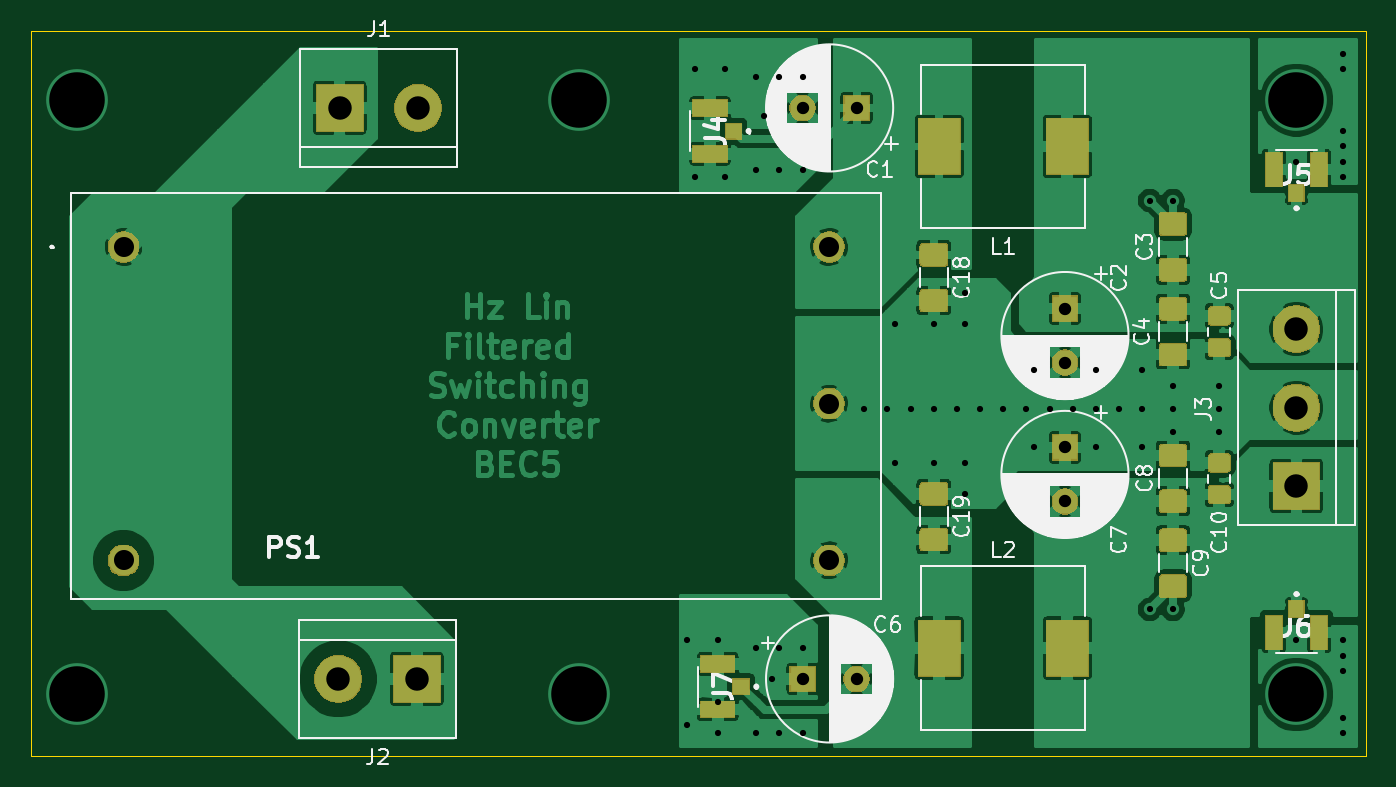
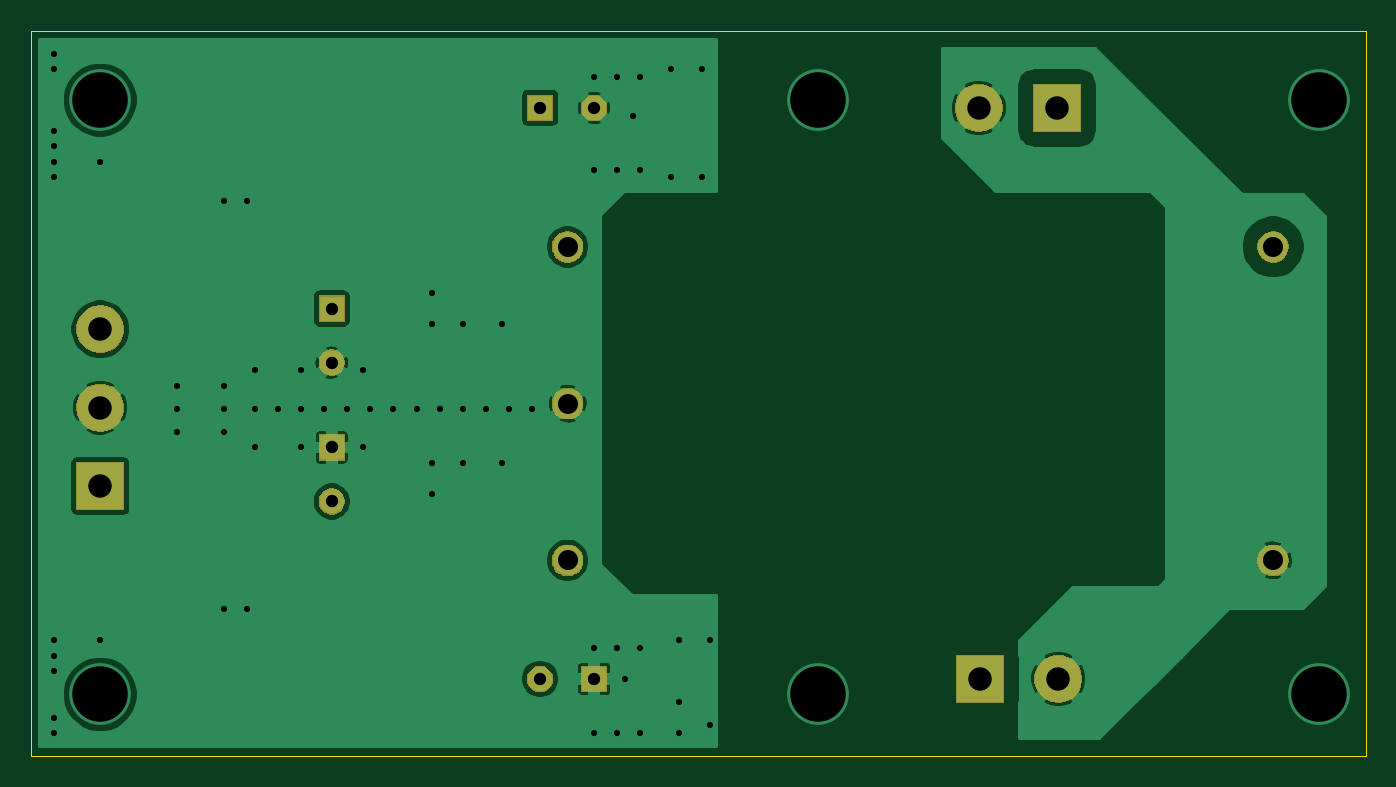
Circuit board: 11 layer files. Board 86.5 x 47.0 mm.
- bottom_copper: controller_power_mod-B_Cu.gbl (52313 bytes)
- bottom_mask: controller_power_mod-B_Mask.gbs (14465 bytes)
- paste: controller_power_mod-B_Paste.gbp (502 bytes)
- bottom_silk: controller_power_mod-B_SilkS.gbo (1191 bytes)
- outline: controller_power_mod-Edge_Cuts.gm1 (693 bytes)
- top_copper: controller_power_mod-F_Cu.gtl (191585 bytes)
- top_mask: controller_power_mod-F_Mask.gts (32631 bytes)
- paste: controller_power_mod-F_Paste.gtp (30091 bytes)
- top_silk: controller_power_mod-F_SilkS.gto (81305 bytes)
- drill: controller_power_mod-NPTH.drl (275 bytes)
- drill: controller_power_mod-PTH.drl (1613 bytes)

=== bottom_copper: controller_power_mod-B_Cu.gbl (52313 bytes, source omitted) ===
=== bottom_mask: controller_power_mod-B_Mask.gbs (14465 bytes, source omitted) ===
=== paste: controller_power_mod-B_Paste.gbp ===
G04 #@! TF.GenerationSoftware,KiCad,Pcbnew,(5.1.4)-1*
G04 #@! TF.CreationDate,2021-06-03T13:44:04-04:00*
G04 #@! TF.ProjectId,controller_power_mod,636f6e74-726f-46c6-9c65-725f706f7765,rev?*
G04 #@! TF.SameCoordinates,Original*
G04 #@! TF.FileFunction,Paste,Bot*
G04 #@! TF.FilePolarity,Positive*
%FSLAX46Y46*%
G04 Gerber Fmt 4.6, Leading zero omitted, Abs format (unit mm)*
G04 Created by KiCad (PCBNEW (5.1.4)-1) date 2021-06-03 13:44:04*
%MOMM*%
%LPD*%
G04 APERTURE LIST*
G04 APERTURE END LIST*
M02*

=== bottom_silk: controller_power_mod-B_SilkS.gbo ===
G04 #@! TF.GenerationSoftware,KiCad,Pcbnew,(5.1.4)-1*
G04 #@! TF.CreationDate,2021-06-03T13:44:04-04:00*
G04 #@! TF.ProjectId,controller_power_mod,636f6e74-726f-46c6-9c65-725f706f7765,rev?*
G04 #@! TF.SameCoordinates,Original*
G04 #@! TF.FileFunction,Legend,Bot*
G04 #@! TF.FilePolarity,Positive*
%FSLAX46Y46*%
G04 Gerber Fmt 4.6, Leading zero omitted, Abs format (unit mm)*
G04 Created by KiCad (PCBNEW (5.1.4)-1) date 2021-06-03 13:44:04*
%MOMM*%
%LPD*%
G04 APERTURE LIST*
%ADD10C,3.102000*%
%ADD11R,3.102000X3.102000*%
%ADD12C,1.702000*%
%ADD13R,1.702000X1.702000*%
%ADD14C,2.052000*%
G04 APERTURE END LIST*
%LPC*%
D10*
X62920000Y-109000000D03*
D11*
X68000000Y-109000000D03*
D10*
X68080000Y-72000000D03*
D11*
X63000000Y-72000000D03*
D10*
X125000000Y-86340000D03*
X125000000Y-91420000D03*
D11*
X125000000Y-96500000D03*
D12*
X110000000Y-97500000D03*
D13*
X110000000Y-94000000D03*
D12*
X96500000Y-109000000D03*
D13*
X93000000Y-109000000D03*
D14*
X94720000Y-81000000D03*
X94720000Y-91160000D03*
X94720000Y-101320000D03*
X49000000Y-101320000D03*
X49000000Y-81000000D03*
D12*
X110000000Y-88500000D03*
D13*
X110000000Y-85000000D03*
D12*
X93000000Y-72000000D03*
D13*
X96500000Y-72000000D03*
M02*

=== outline: controller_power_mod-Edge_Cuts.gm1 ===
G04 #@! TF.GenerationSoftware,KiCad,Pcbnew,(5.1.4)-1*
G04 #@! TF.CreationDate,2021-06-03T13:44:04-04:00*
G04 #@! TF.ProjectId,controller_power_mod,636f6e74-726f-46c6-9c65-725f706f7765,rev?*
G04 #@! TF.SameCoordinates,Original*
G04 #@! TF.FileFunction,Profile,NP*
%FSLAX46Y46*%
G04 Gerber Fmt 4.6, Leading zero omitted, Abs format (unit mm)*
G04 Created by KiCad (PCBNEW (5.1.4)-1) date 2021-06-03 13:44:04*
%MOMM*%
%LPD*%
G04 APERTURE LIST*
%ADD10C,0.050000*%
G04 APERTURE END LIST*
D10*
X129500000Y-114000000D02*
X43000000Y-114000000D01*
X129500000Y-67000000D02*
X129500000Y-114000000D01*
X43000000Y-67000000D02*
X43000000Y-114000000D01*
X129500000Y-67000000D02*
X43000000Y-67000000D01*
M02*

=== top_copper: controller_power_mod-F_Cu.gtl (191585 bytes, source omitted) ===
=== top_mask: controller_power_mod-F_Mask.gts (32631 bytes, source omitted) ===
=== paste: controller_power_mod-F_Paste.gtp (30091 bytes, source omitted) ===
=== top_silk: controller_power_mod-F_SilkS.gto (81305 bytes, source omitted) ===
=== drill: controller_power_mod-NPTH.drl ===
M48
; DRILL file {KiCad (5.1.4)-1} date 03/06/2021 13:44:48
; FORMAT={-:-/ absolute / metric / decimal}
; #@! TF.CreationDate,2021-06-03T13:44:48-04:00
; #@! TF.GenerationSoftware,Kicad,Pcbnew,(5.1.4)-1
; #@! TF.FileFunction,NonPlated,1,2,NPTH
FMAT,2
METRIC
%
G90
G05
T0
M30

=== drill: controller_power_mod-PTH.drl ===
M48
; DRILL file {KiCad (5.1.4)-1} date 03/06/2021 13:44:48
; FORMAT={-:-/ absolute / metric / decimal}
; #@! TF.CreationDate,2021-06-03T13:44:48-04:00
; #@! TF.GenerationSoftware,Kicad,Pcbnew,(5.1.4)-1
; #@! TF.FileFunction,Plated,1,2,PTH
FMAT,2
METRIC
T1C0.400
T2C0.800
T3C1.300
T4C1.520
T5C3.600
%
G90
G05
T1
X85.5Y-106.5
X85.5Y-112.0
X86.0Y-69.5
X86.0Y-76.5
X87.5Y-106.5
X87.5Y-110.5
X87.5Y-112.5
X88.0Y-69.5
X88.0Y-76.5
X90.0Y-70.0
X90.0Y-76.0
X90.0Y-107.0
X90.0Y-112.5
X90.5Y-72.5
X91.0Y-109.0
X91.5Y-70.0
X91.5Y-76.0
X91.5Y-107.0
X91.5Y-112.5
X93.0Y-70.0
X93.0Y-76.0
X93.0Y-107.0
X93.0Y-112.5
X97.0Y-91.5
X98.5Y-91.5
X99.0Y-86.0
X99.0Y-95.0
X100.0Y-91.5
X101.5Y-86.0
X101.5Y-91.5
X101.5Y-95.0
X103.0Y-91.5
X103.5Y-84.0
X103.5Y-86.0
X103.5Y-95.0
X103.5Y-97.0
X104.5Y-91.5
X106.0Y-91.5
X107.5Y-91.5
X108.0Y-89.0
X108.0Y-94.0
X109.0Y-91.5
X110.5Y-91.5
X112.0Y-89.0
X112.0Y-91.5
X112.0Y-94.0
X113.5Y-91.5
X115.0Y-89.0
X115.0Y-91.5
X115.0Y-94.0
X115.5Y-78.0
X115.5Y-104.5
X117.0Y-78.0
X117.0Y-90.0
X117.0Y-91.5
X117.0Y-93.0
X117.0Y-104.5
X120.0Y-90.0
X120.0Y-91.5
X120.0Y-93.0
X125.0Y-75.5
X125.0Y-106.5
X128.0Y-68.5
X128.0Y-69.5
X128.0Y-73.5
X128.0Y-74.5
X128.0Y-75.5
X128.0Y-76.5
X128.0Y-106.5
X128.0Y-107.5
X128.0Y-108.5
X128.0Y-111.5
X128.0Y-112.5
T2
X110.0Y-94.0
X110.0Y-97.5
X93.0Y-72.0
X96.5Y-72.0
X93.0Y-109.0
X96.5Y-109.0
X110.0Y-85.0
X110.0Y-88.5
T3
X49.0Y-81.0
X49.0Y-101.32
X94.72Y-81.0
X94.72Y-91.16
X94.72Y-101.32
T4
X62.92Y-109.0
X68.0Y-109.0
X125.0Y-86.34
X125.0Y-91.42
X125.0Y-96.5
X63.0Y-72.0
X68.08Y-72.0
T5
X46.0Y-71.5
X46.0Y-110.0
X78.5Y-71.5
X78.5Y-110.0
X125.0Y-71.5
X125.0Y-110.0
T0
M30

